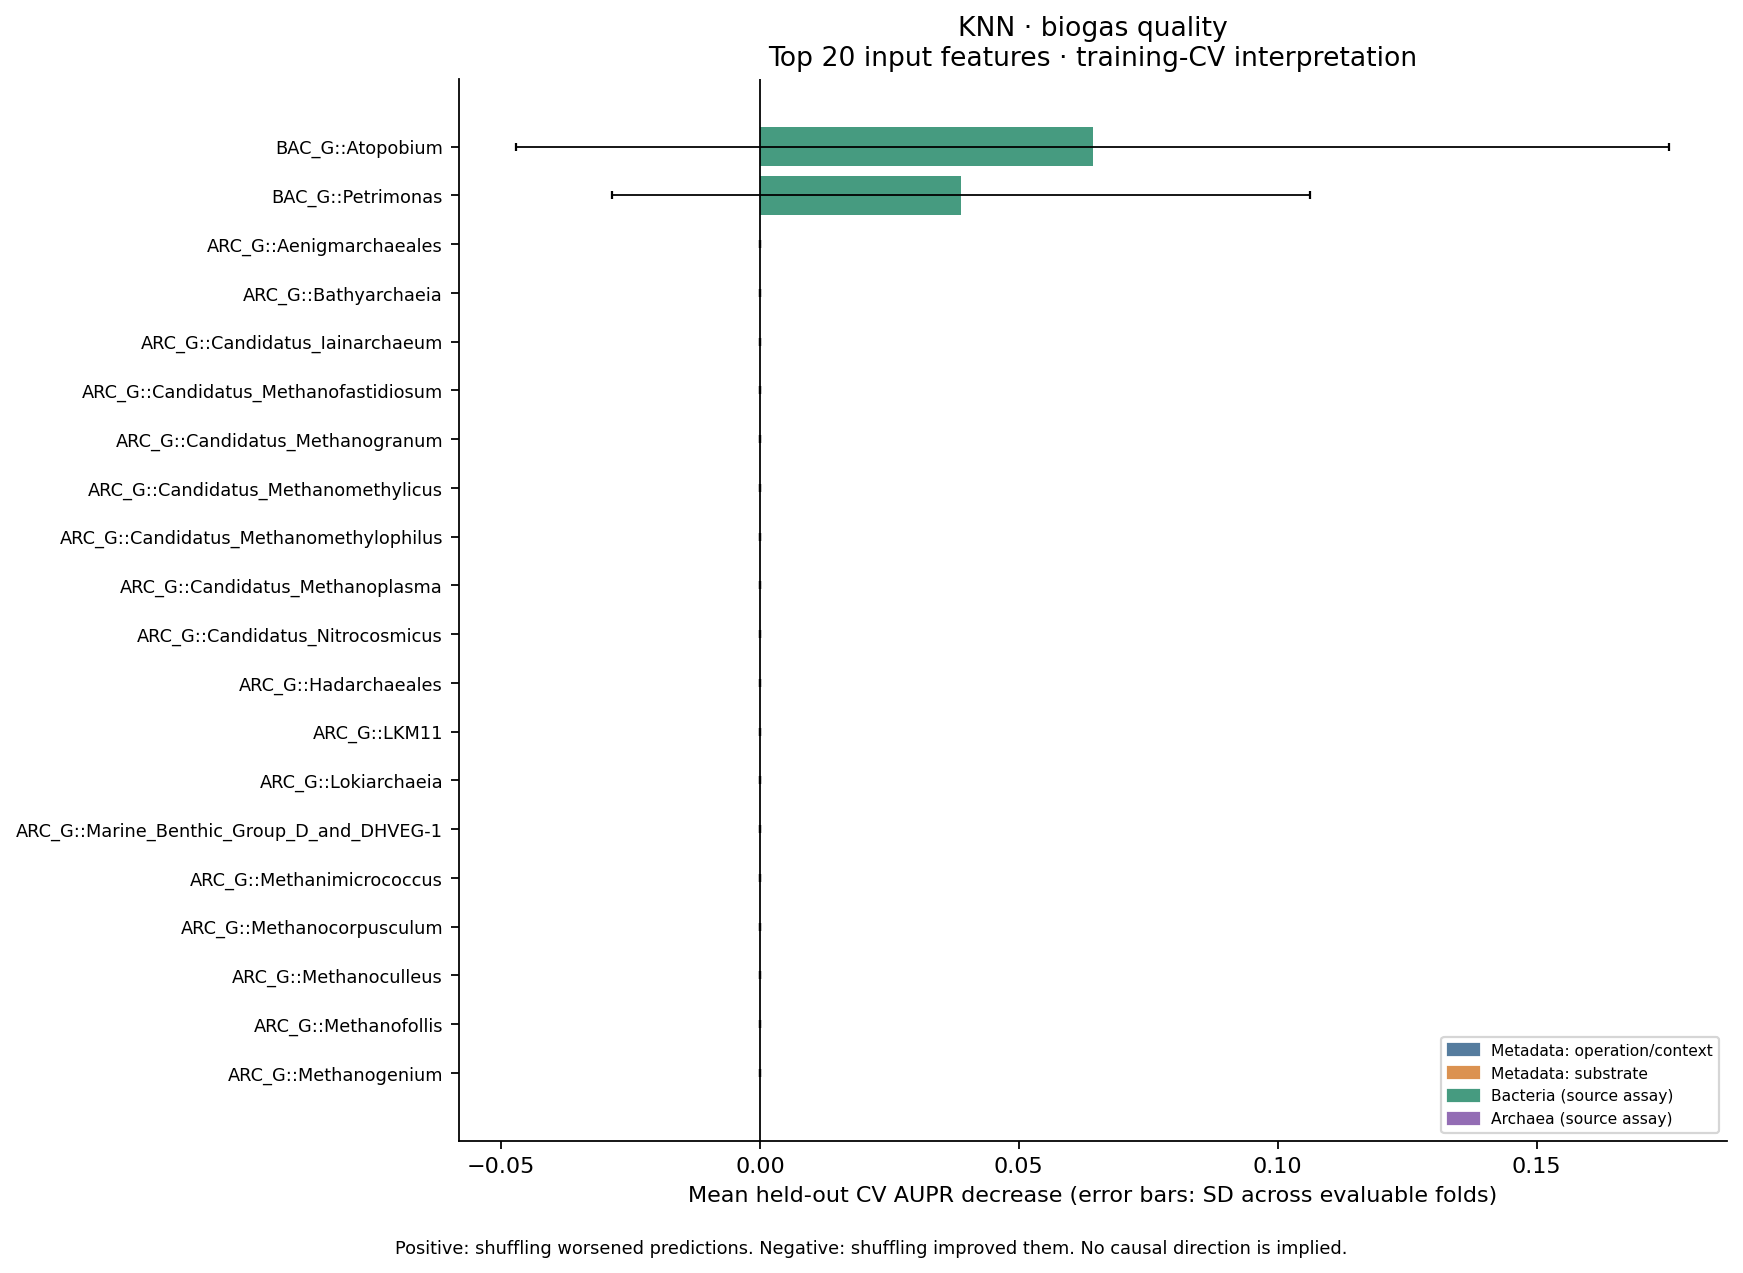

The table this chart was drawn from, first rows:
model, target, rank, feature, category, importance_mean, fold_sd, evaluable_folds, selected_folds, positive_folds, top10_folds, top20_folds, mean_fold_rank, mean_permutation_sd, top10_frequency, positive_frequency
KNN, warning_biogas_quality, 1.0, BAC_G::Atopobium, Bacteria, 0.06428, 0.1113, 3, 5, 1, 1, 1, 92.5, 0.07662, 0.3333, 0.3333
KNN, warning_biogas_quality, 2.0, BAC_G::Petrimonas, Bacteria, 0.03889, 0.06736, 3, 5, 1, 1, 1, 92.83, 0.02612, 0.3333, 0.3333
KNN, warning_biogas_quality, 3.0, ARC_G::Aenigmarchaeales, Archaea, 0.0, 0.0, 3, 5, 0, 0, 0, 137.7, 0.0, 0.0, 0.0
KNN, warning_biogas_quality, 3.0, ARC_G::Bathyarchaeia, Archaea, 0.0, 0.0, 3, 5, 0, 0, 0, 137.7, 0.0, 0.0, 0.0
KNN, warning_biogas_quality, 3.0, ARC_G::Candidatus_Iainarchaeum, Archaea, 0.0, 0.0, 3, 5, 0, 0, 0, 137.7, 0.0, 0.0, 0.0
KNN, warning_biogas_quality, 3.0, ARC_G::Candidatus_Methanofastidiosum, Archaea, 0.0, 0.0, 3, 5, 0, 0, 0, 137.7, 0.0, 0.0, 0.0
KNN, warning_biogas_quality, 3.0, ARC_G::Candidatus_Methanogranum, Archaea, 0.0, 0.0, 3, 5, 0, 0, 0, 137.7, 0.0, 0.0, 0.0
KNN, warning_biogas_quality, 3.0, ARC_G::Candidatus_Methanomethylicus, Archaea, 0.0, 0.0, 3, 5, 0, 0, 0, 137.7, 0.0, 0.0, 0.0
KNN, warning_biogas_quality, 3.0, ARC_G::Candidatus_Methanomethylophilus, Archaea, 0.0, 0.0, 3, 5, 0, 0, 0, 137.7, 0.0, 0.0, 0.0
KNN, warning_biogas_quality, 3.0, ARC_G::Candidatus_Methanoplasma, Archaea, 0.0, 0.0, 3, 5, 0, 0, 0, 137.7, 0.0, 0.0, 0.0
KNN, warning_biogas_quality, 3.0, ARC_G::Candidatus_Nitrocosmicus, Archaea, 0.0, 0.0, 3, 5, 0, 0, 0, 137.7, 0.0, 0.0, 0.0
KNN, warning_biogas_quality, 3.0, ARC_G::Hadarchaeales, Archaea, 0.0, 0.0, 3, 5, 0, 0, 0, 137.7, 0.0, 0.0, 0.0
KNN, warning_biogas_quality, 3.0, ARC_G::LKM11, Archaea, 0.0, 0.0, 3, 5, 0, 0, 0, 137.7, 0.0, 0.0, 0.0
KNN, warning_biogas_quality, 3.0, ARC_G::Lokiarchaeia, Archaea, 0.0, 0.0, 3, 5, 0, 0, 0, 137.7, 0.0, 0.0, 0.0
KNN, warning_biogas_quality, 3.0, ARC_G::Marine_Benthic_Group_D_and_DHVEG-…, Archaea, 0.0, 0.0, 3, 5, 0, 0, 0, 137.7, 0.0, 0.0, 0.0
KNN, warning_biogas_quality, 3.0, ARC_G::Methanimicrococcus, Archaea, 0.0, 0.0, 3, 5, 0, 0, 0, 137.7, 0.0, 0.0, 0.0
KNN, warning_biogas_quality, 3.0, ARC_G::Methanocorpusculum, Archaea, 0.0, 0.0, 3, 5, 0, 0, 0, 137.7, 0.0, 0.0, 0.0
KNN, warning_biogas_quality, 3.0, ARC_G::Methanoculleus, Archaea, 0.0, 0.0, 3, 5, 0, 0, 0, 137.7, 0.0, 0.0, 0.0
KNN, warning_biogas_quality, 3.0, ARC_G::Methanofollis, Archaea, 0.0, 0.0, 3, 5, 0, 0, 0, 137.7, 0.0, 0.0, 0.0
KNN, warning_biogas_quality, 3.0, ARC_G::Methanogenium, Archaea, 0.0, 0.0, 3, 5, 0, 0, 0, 137.7, 0.0, 0.0, 0.0
